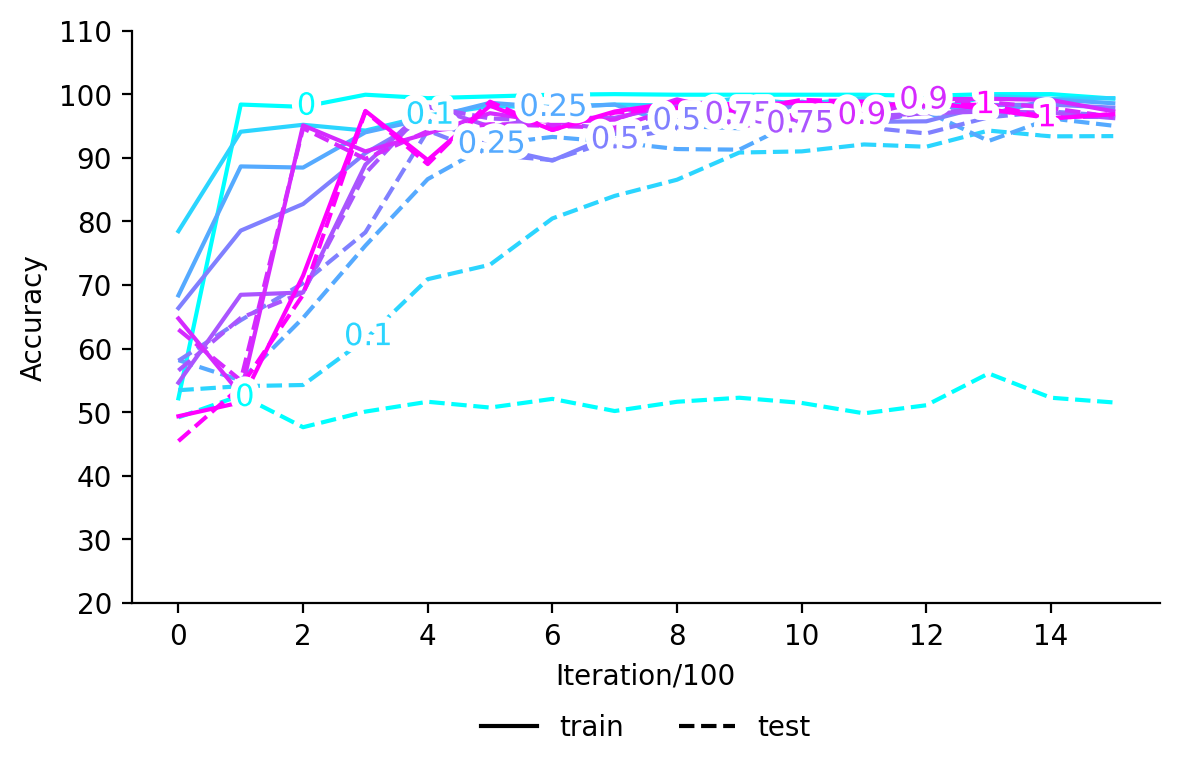

Data behind this chart, as committed beside it:
, train_0, test_0, train_0.1, test_0.1, train_0.25, test_0.25, train_0.5, test_0.5, train_0.75, test_0.75, train_0.9, test_0.9, train_1, test_1
0, 52.18, 49.18, , , , , , , , , , , , 
1, 98.36, 52.64, , , , , , , , , , , , 
2, 98.0, 47.64, , , , , , , , , , , , 
3, 99.91, 50.09, , , , , , , , , , , , 
4, 99.36, 51.64, , , , , , , , , , , , 
5, 99.64, 50.73, , , , , , , , , , , , 
6, 99.91, 52.09, , , , , , , , , , , , 
7, 100.0, 50.18, , , , , , , , , , , , 
8, 99.91, 51.64, , , , , , , , , , , , 
9, 99.91, 52.27, , , , , , , , , , , , 
10, 99.91, 51.45, , , , , , , , , , , , 
11, 99.91, 49.82, , , , , , , , , , , , 
12, 99.73, 51.09, , , , , , , , , , , , 
13, 100.0, 56.09, , , , , , , , , , , , 
14, 100.0, 52.27, , , , , , , , , , , , 
15, 99.3, 51.53, , , , , , , , , , , , 
0, , , 78.45, 53.45, , , , , , , , , , 
1, , , 94.09, 54.09, , , , , , , , , , 
2, , , 95.18, 54.27, , , , , , , , , , 
3, , , 94.27, 61.45, , , , , , , , , , 
4, , , 96.64, 70.91, , , , , , , , , , 
5, , , 98.09, 73.18, , , , , , , , , , 
6, , , 98.0, 80.45, , , , , , , , , , 
7, , , 98.36, 84.0, , , , , , , , , , 
8, , , 98.18, 86.55, , , , , , , , , , 
9, , , 99.36, 90.82, , , , , , , , , , 
10, , , 98.45, 91.0, , , , , , , , , , 
11, , , 99.36, 92.09, , , , , , , , , , 
12, , , 97.27, 91.73, , , , , , , , , , 
13, , , 99.73, 94.27, , , , , , , , , , 
14, , , 99.27, 93.36, , , , , , , , , , 
15, , , 99.37, 93.4, , , , , , , , , , 
0, , , , , 68.36, 58.18, , , , , , , , 
1, , , , , 88.64, 55.0, , , , , , , , 
2, , , , , 88.45, 64.82, , , , , , , , 
3, , , , , 94.0, 76.18, , , , , , , , 
4, , , , , 96.18, 86.64, , , , , , , , 
5, , , , , 98.64, 92.09, , , , , , , , 
6, , , , , 97.91, 93.27, , , , , , , , 
7, , , , , 98.36, 92.45, , , , , , , , 
8, , , , , 95.0, 91.36, , , , , , , , 
9, , , , , 94.64, 91.27, , , , , , , , 
10, , , , , 98.82, 96.09, , , , , , , , 
11, , , , , 97.45, 95.45, , , , , , , , 
12, , , , , 98.73, 97.27, , , , , , , , 
13, , , , , 96.82, 92.64, , , , , , , , 
14, , , , , 99.18, 96.18, , , , , , , , 
15, , , , , 98.57, 95.03, , , , , , , , 
0, , , , , , , 66.36, 58.09, , , , , , 
1, , , , , , , 78.55, 64.45, , , , , , 
2, , , , , , , 82.73, 70.27, , , , , , 
3, , , , , , , 90.73, 78.27, , , , , , 
4, , , , , , , 96.36, 94.27, , , , , , 
5, , , , , , , 91.73, 90.45, , , , , , 
6, , , , , , , 89.55, 89.64, , , , , , 
7, , , , , , , 93.73, 92.82, , , , , , 
8, , , , , , , 95.82, 94.55, , , , , , 
9, , , , , , , 98.09, 97.82, , , , , , 
10, , , , , , , 98.09, 96.09, , , , , , 
11, , , , , , , 95.64, 94.82, , , , , , 
... 52 more rows
